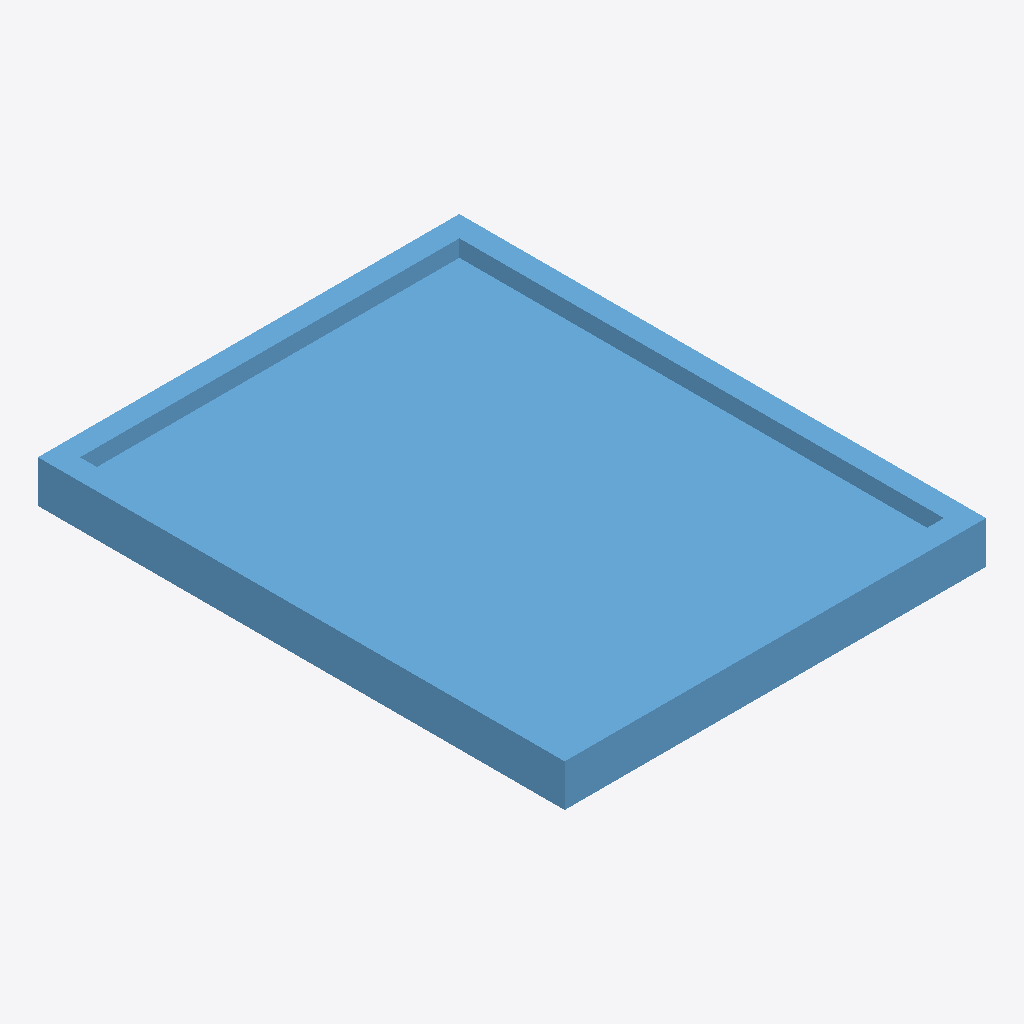
Isometric view of an IFC building model (IFC-SPF (STEP), schema IFC4, length unit millimetre), seen from the south-west, elements coloured by IFC class: 1 window (light blue).
Extent 1.2 m × 1.5 m × 0.1 m (x, y, z). Storeys (1): Storey at 0.00 m. Elements (1): 1 IfcWindow.

HEADER;
FILE_DESCRIPTION(('ViewDefinition [CoordinationView]'),'2;1');
FILE_NAME('','2026-06-20T00:36:20',(''),(''),'IfcOpenShell 0.8.5-1c5b825','IfcOpenShell 0.8.5-1c5b825','');
FILE_SCHEMA(('IFC4'));
ENDSEC;
DATA;
#17=IFCPROJECT('2oH2WA_ajAteWs9zLZnhSY',#16,'FormX Window Golden Targets',$,$,$,$,(#10),#5);
#23=IFCSITE('1_xHdZTovExAHk4vl6zFFr',#16,'Site',$,$,#22,$,$,.ELEMENT.,$,$,$,$,$);
#29=IFCBUILDING('2JvHqKqtj1lulchihvS$IU',#16,'Building',$,$,#28,$,$,.ELEMENT.,$,$,$);
#35=IFCBUILDINGSTOREY('0S2aCkYn15qA2wbfc7r5we',#16,'Storey',$,$,#34,$,$,.ELEMENT.,$);
#69=IFCWINDOW('3rwfuaywT2q9KXsMBzzZv$',#16,'WIN-FIXED-SINGLE','Fixed (picture) window',$,#68,#60,$,1500.0,1200.0,.WINDOW.,.SINGLE_PANEL.,$);
ENDSEC;
